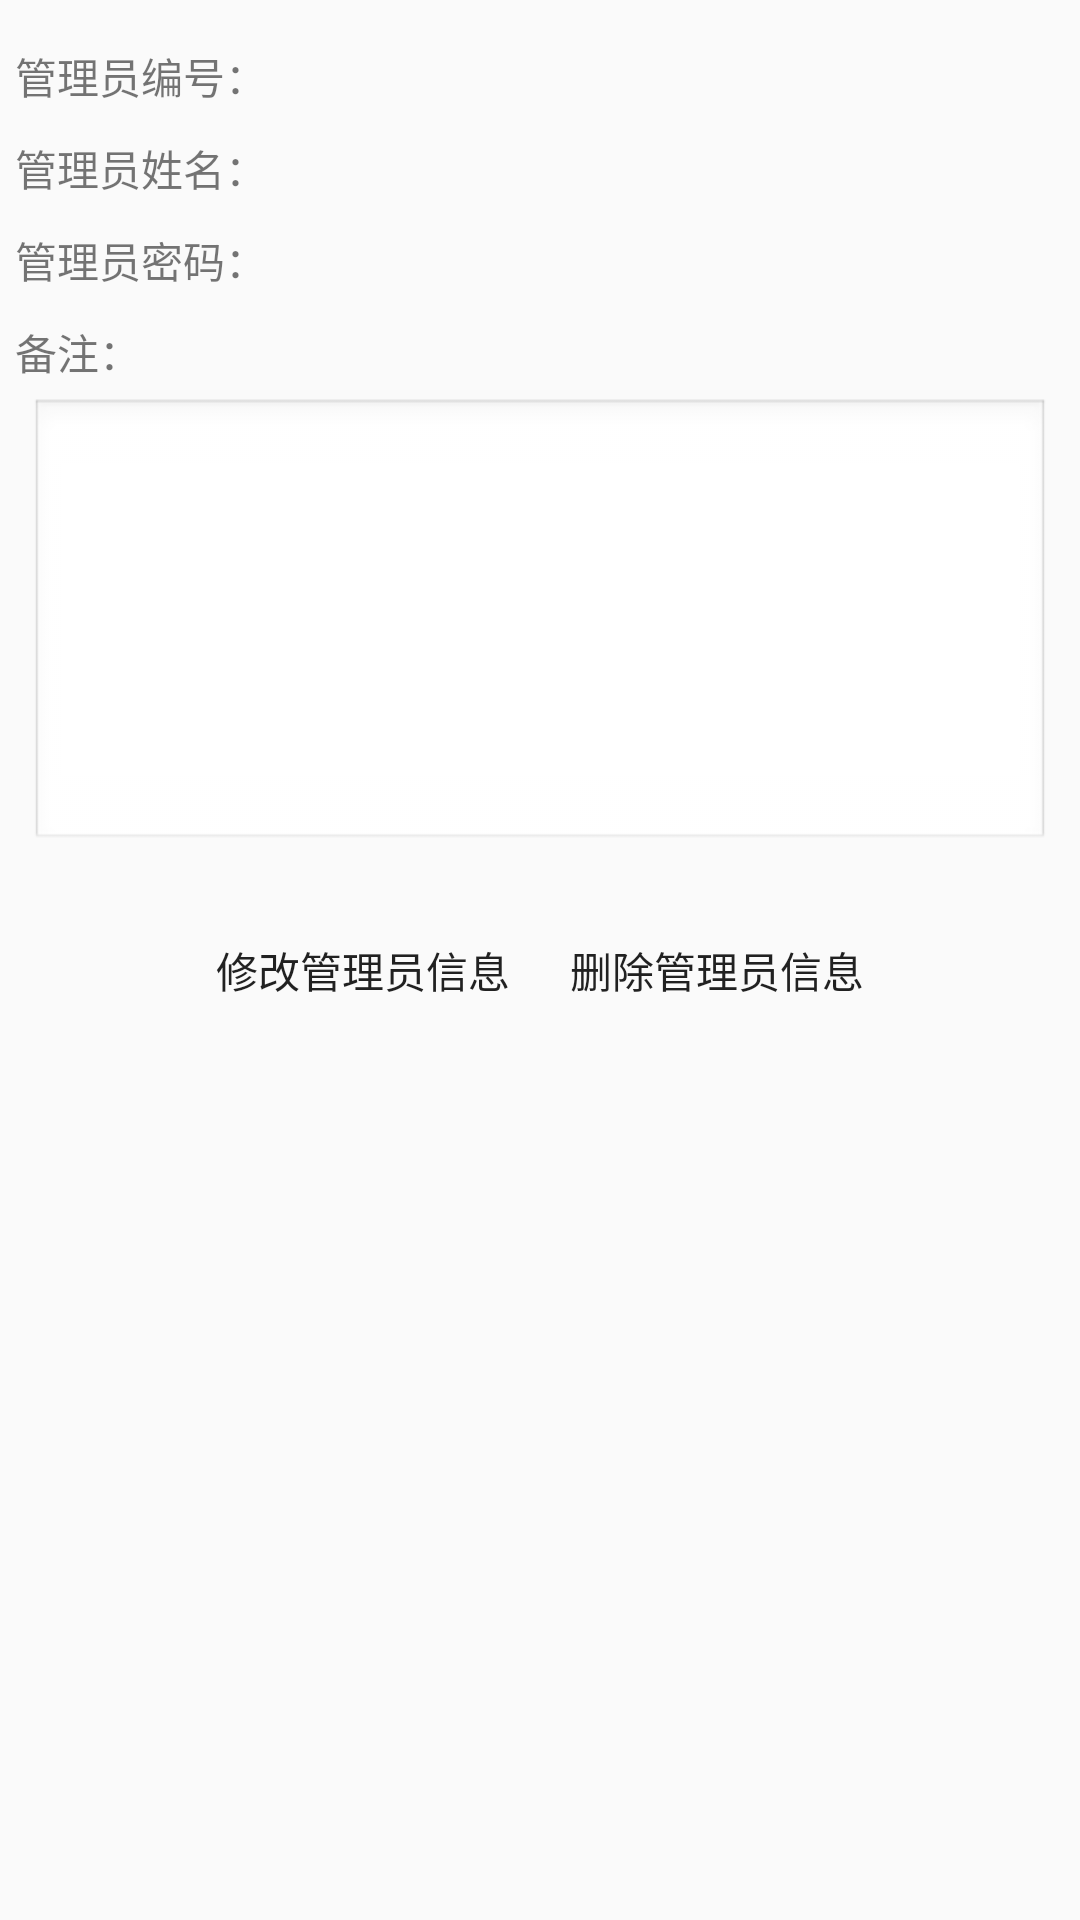

This screen was rendered from an Android layout file. Write that file and the resources it references.
<!-- AndroidManifest.xml: application theme CustomActionBarStyle -->
<!-- res/layout/activity_admin_info.xml -->
<LinearLayout xmlns:android="http://schemas.android.com/apk/res/android"
    xmlns:tools="http://schemas.android.com/tools"
    android:layout_width="match_parent"
    android:layout_height="match_parent"
    android:orientation="vertical"
    android:background="@drawable/bg_free"
    style="@style/padding_style"
    tools:context="com.gxu.smallshop.GoodsInfoActivity">


    <LinearLayout
        android:layout_marginTop="10dp"
        android:layout_width="match_parent"
        android:layout_height="wrap_content">

        <TextView
            android:text="@string/m_num"
            android:layout_width="wrap_content"
            android:layout_weight="1"
            android:layout_height="wrap_content" />

        <TextView
            android:id="@+id/m_num_value"
            android:layout_width="wrap_content"
            android:layout_weight="20"
            android:layout_height="wrap_content" />
    </LinearLayout>

    <LinearLayout
        android:layout_marginTop="10dp"
        android:layout_width="match_parent"
        android:layout_height="wrap_content">

        <TextView
            android:text="@string/m_name"
            android:layout_width="wrap_content"
            android:layout_weight="1"
            android:layout_height="wrap_content" />

        <TextView
            android:id="@+id/m_name_value"
            android:layout_width="wrap_content"
            android:layout_weight="40"
            android:layout_height="wrap_content" />
    </LinearLayout>
    <LinearLayout
        android:layout_marginTop="10dp"
        android:layout_width="match_parent"
        android:layout_height="wrap_content">

        <TextView
            android:text="@string/m_pwd"
            android:layout_width="wrap_content"
            android:layout_weight="1"
            android:layout_height="wrap_content" />

        <TextView
            android:id="@+id/m_pwd_value"
            android:layout_width="wrap_content"
            android:layout_weight="40"
            android:layout_height="wrap_content" />
    </LinearLayout>
    <LinearLayout
        android:layout_marginTop="10dp"
        android:layout_width="match_parent"
        android:orientation="vertical"
        android:layout_height="wrap_content">

        <TextView
            android:text="@string/m_remark"
            android:layout_width="wrap_content"
            android:layout_height="wrap_content" />

        <TextView
            android:id="@+id/m_remark_value"
            android:layout_width="match_parent"
            android:layout_height="wrap_content"
            android:layout_margin="5dp"
            android:enabled="true"
            android:gravity="top"
            android:inputType="textMultiLine"
            android:minLines="8"
            android:maxLines="10"
            android:scrollbars="vertical"
            android:background="@android:drawable/edit_text" />
    </LinearLayout>


    <LinearLayout
        android:layout_width="match_parent"
        android:gravity="center"
        android:layout_marginTop="10dp"
        android:layout_height="wrap_content">


        <Button
            android:layout_width="wrap_content"
            android:id="@+id/update_admin"
            android:layout_gravity="center"
            style="@style/btn_style"
            android:text="@string/update_admin"
            android:layout_height="wrap_content" />

        <Button
            android:layout_width="wrap_content"
            android:id="@+id/delete_admin"
            android:layout_gravity="center"
            style="@style/btn_style"
            android:text="@string/delete_admin"
            android:layout_height="wrap_content" />

    </LinearLayout>


</LinearLayout>
<!-- resources referenced by this layout -->
<resources>
  <string name="delete_admin">删除管理员信息</string>
  <string name="m_name">管理员姓名：</string>
  <string name="m_num">管理员编号：</string>
  <string name="m_pwd">管理员密码：</string>
  <string name="m_remark">备注：</string>
  <string name="update_admin">修改管理员信息</string>
  <style name="btn_style">
          <item name="android:paddingLeft">10dp</item>
          <item name="android:paddingRight">10dp</item>
          <item name="android:paddingBottom">-5dp</item>
          <item name="android:paddingTop">-5dp</item>
          <item name="android:background">@drawable/white_button_selector</item>
      </style>
  <style name="padding_style">
          <item name="android:padding">5dp</item>
      </style>
  <style name="CustomActionBarStyle" parent="@style/AppTheme">
          
          <item name="android:titleTextStyle">@style/AcBar_titleStyle</item>
          <item name="colorPrimary">#19191a</item>
      </style>
  <style name="AppTheme" parent="Theme.AppCompat.Light.DarkActionBar">
          
      </style>
  <style name="AcBar_titleStyle">
          <item name="android:textSize">18sp</item>
          <item name="android:textColor">#D01839</item>
      </style>
</resources>
